Dataset: Splitted_Dataset (GitHub, ibenbr/QuickDraw-Project). Classes: butterfly, cat, dog, elephant, kangaroo.

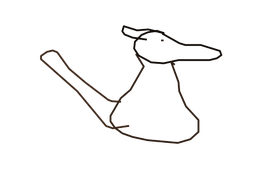
Label: kangaroo

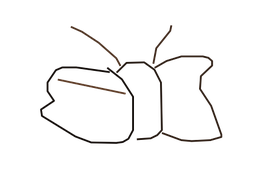
Label: butterfly

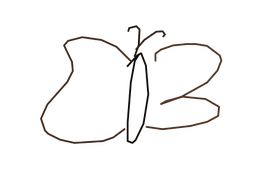
Label: butterfly

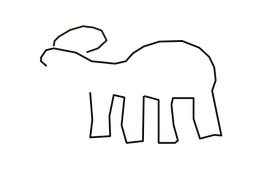
Label: elephant

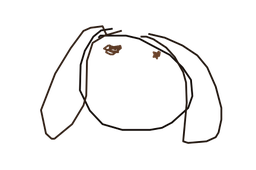
Label: dog

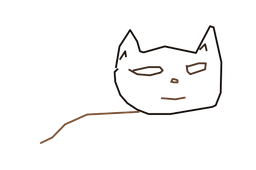
Label: cat
